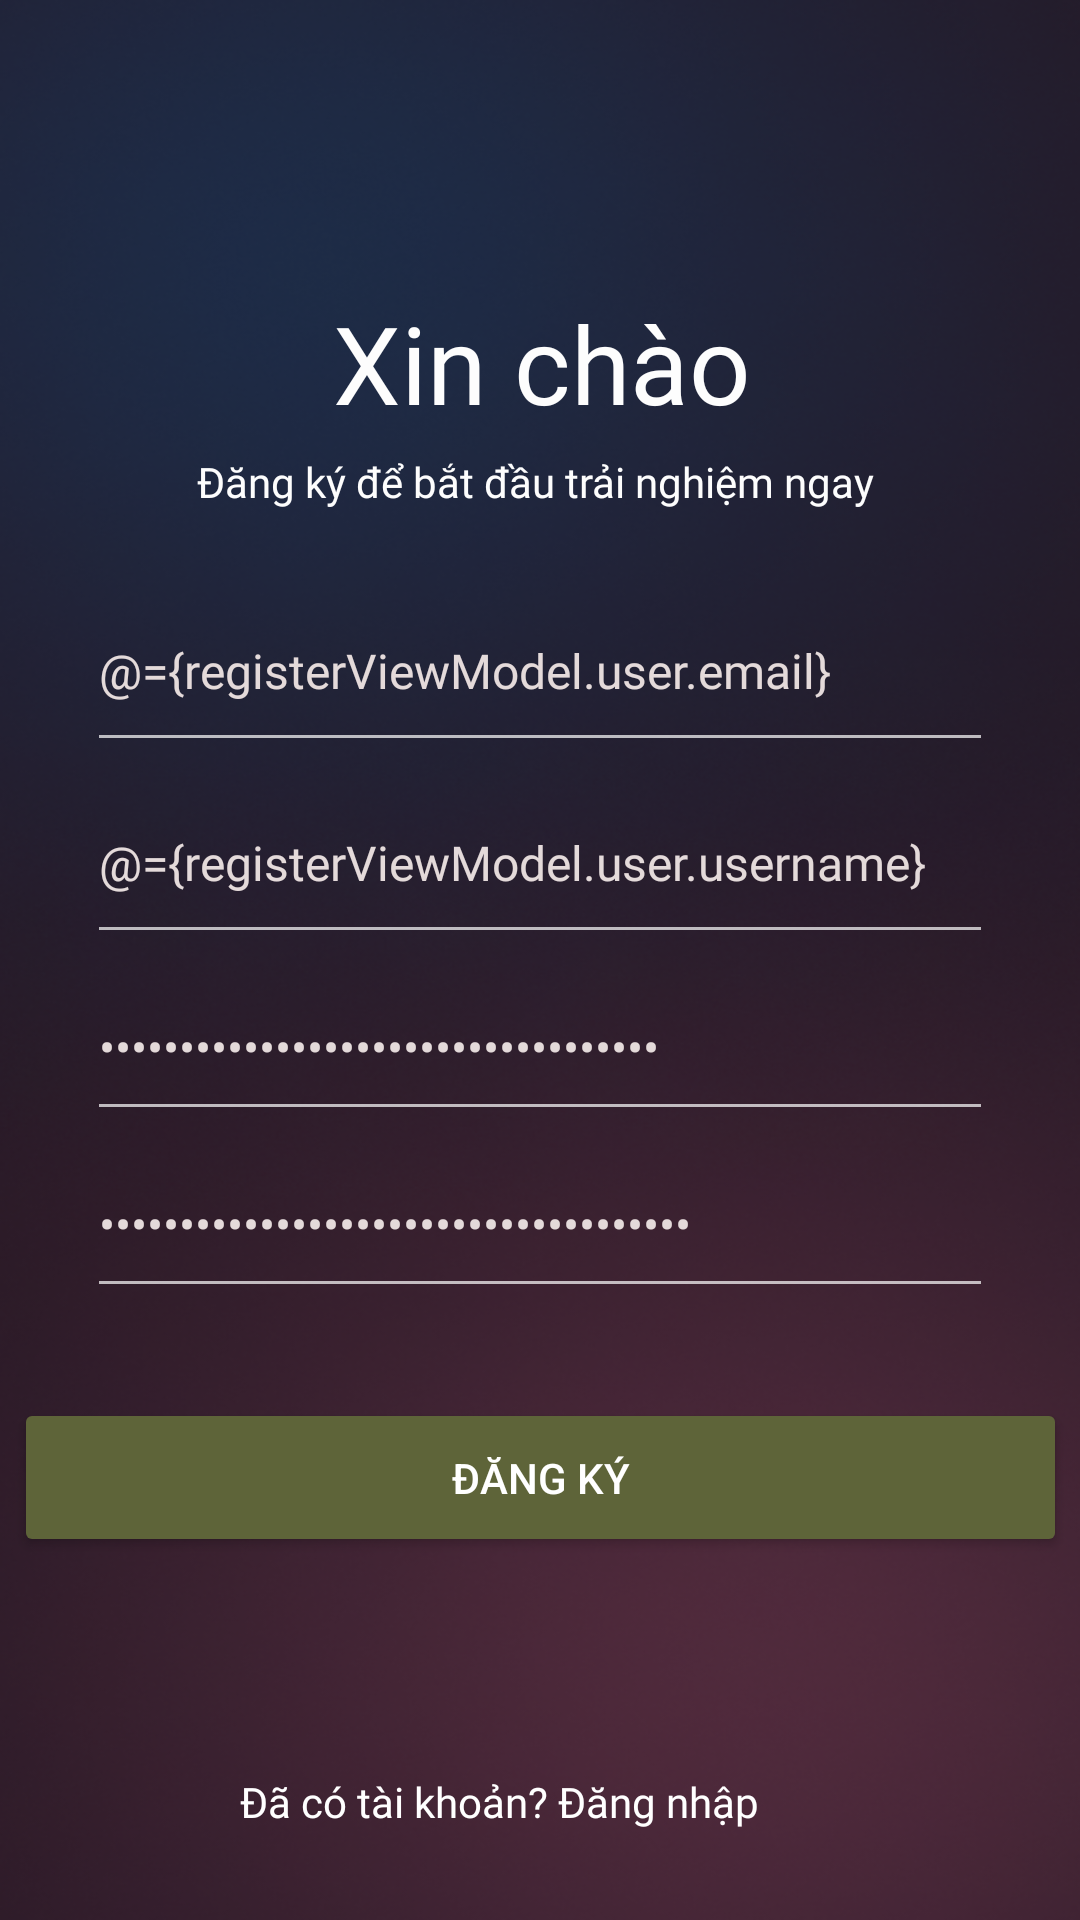

Reconstruct the res/layout file that produces this screen, plus the resources it refers to.
<!-- AndroidManifest.xml: application theme Theme.Hma.NoActionBar -->
<!-- res/layout/activity_guest_register.xml -->
<?xml version="1.0" encoding="utf-8"?>
<layout xmlns:android="http://schemas.android.com/apk/res/android"
    xmlns:app="http://schemas.android.com/apk/res-auto"
    xmlns:tools="http://schemas.android.com/tools">

    <data>
        <variable
            name="registerViewModel"
            type="com.huce.hma.presentation.guest.register.RegisterViewModel" />
    </data>

    <androidx.constraintlayout.widget.ConstraintLayout
        android:layout_width="match_parent"
        android:layout_height="match_parent"
        android:background="@drawable/bg_auth">

        <TextView
            android:id="@+id/welcome"
            android:layout_width="wrap_content"
            android:layout_height="wrap_content"
            android:layout_marginStart="132dp"
            android:layout_marginEnd="132dp"
            android:layout_marginBottom="495dp"
            android:fontFamily="@font/lexenddeca_bold"
            android:gravity="center"
            android:text="Xin chào"
            android:textAppearance="@style/welcome"
            android:textColor="#FDFDFD"
            app:layout_constraintBottom_toBottomOf="parent"
            app:layout_constraintEnd_toEndOf="parent"
            app:layout_constraintHorizontal_bias="0.487"
            app:layout_constraintStart_toStartOf="parent" />

        <TextView
            android:id="@+id/textViewSignUpToStart"
            android:layout_width="wrap_content"
            android:layout_height="wrap_content"
            android:layout_marginStart="132dp"
            android:layout_marginTop="6dp"
            android:layout_marginEnd="132dp"
            android:fontFamily="@font/lexenddeca_regular"
            android:text="Đăng ký để bắt đầu trải nghiệm ngay"
            android:textColor="#FDFDFD"
            app:layout_constraintEnd_toEndOf="parent"
            app:layout_constraintHorizontal_bias="0.513"
            app:layout_constraintStart_toStartOf="parent"
            app:layout_constraintTop_toBottomOf="@+id/welcome" />

        <EditText
            android:id="@+id/editTextTextEmailAddress"
            android:layout_width="0dp"
            android:layout_height="64dp"
            android:layout_marginStart="29dp"
            android:layout_marginEnd="29dp"
            android:ems="10"
            android:fontFamily="@font/lexenddeca"
            android:hint="Địa chỉ email"
            android:inputType="textEmailAddress"
            android:text="@={registerViewModel.user.email}"
            android:textAlignment="viewStart"
            android:textAppearance="@style/inputText"
            android:textColor="#E4DADA"
            android:textColorHint="#E4DADA"
            app:layout_constraintBottom_toTopOf="@+id/editTextTextUsername"
            app:layout_constraintEnd_toEndOf="parent"
            app:layout_constraintStart_toStartOf="parent"
            app:layout_constraintTop_toBottomOf="@+id/welcome"
            app:layout_constraintVertical_chainStyle="packed" />

        <EditText
            android:id="@+id/editTextTextUsername"
            android:layout_width="0dp"
            android:layout_height="64dp"
            android:layout_marginStart="29dp"
            android:layout_marginEnd="29dp"
            android:ems="10"
            android:fontFamily="@font/lexenddeca"
            android:hint="Tên người dùng"
            android:inputType="textEmailAddress"
            android:text="@={registerViewModel.user.username}"
            android:textAlignment="viewStart"
            android:textAppearance="@style/inputText"
            android:textColor="#E4DADA"
            android:textColorHint="#E4DADA"
            app:layout_constraintBottom_toTopOf="@+id/editTextPassword"
            app:layout_constraintEnd_toEndOf="parent"
            app:layout_constraintStart_toStartOf="parent"
            app:layout_constraintTop_toBottomOf="@+id/editTextTextEmailAddress"
            app:layout_constraintVertical_chainStyle="packed" />

        <EditText
            android:id="@+id/editTextPassword"
            android:layout_width="0dp"
            android:layout_height="59dp"
            android:layout_marginStart="29dp"
            android:layout_marginEnd="29dp"
            android:ems="10"
            android:fontFamily="@font/lexenddeca"
            android:hint="Mật khẩu"
            android:inputType="textPassword"
            android:text="@={registerViewModel.user.password}"
            android:textAlignment="viewStart"
            android:textAppearance="@style/inputText"
            android:textColor="#E4DADA"
            android:textColorHint="#E4DADA"
            android:textColorLink="#FDFDFD"
            app:layout_constraintEnd_toEndOf="parent"
            app:layout_constraintStart_toStartOf="parent"
            app:layout_constraintTop_toBottomOf="@+id/editTextTextUsername" />

        <EditText
            android:id="@+id/editTextCfPassword"
            android:layout_width="0dp"
            android:layout_height="59dp"
            android:layout_marginStart="29dp"
            android:layout_marginEnd="29dp"
            android:ems="10"
            android:fontFamily="@font/lexenddeca"
            android:hint="Nhập lại mật khẩu"
            android:inputType="textPassword"
            android:text="@={registerViewModel.confirmPassword}"
            android:textAlignment="viewStart"
            android:textAppearance="@style/inputText"
            android:textColor="#E4DADA"
            android:textColorHint="#E4DADA"
            android:textColorLink="#FDFDFD"
            app:layout_constraintEnd_toEndOf="parent"
            app:layout_constraintStart_toStartOf="parent"
            app:layout_constraintTop_toBottomOf="@+id/editTextPassword" />

        <Button
            android:id="@+id/btnSignUp"
            android:layout_width="wrap_content"
            android:layout_height="wrap_content"
            android:layout_marginStart="118dp"
            android:layout_marginTop="30dp"
            android:layout_marginEnd="118dp"
            android:layout_marginBottom="121dp"
            android:width="351dp"
            android:height="53dp"
            android:backgroundTint="#5E6439"
            android:onClick="@{() -> registerViewModel.registerHandler()}"
            android:text="ĐĂNG KÝ"
            app:layout_constraintBottom_toBottomOf="parent"
            app:layout_constraintEnd_toEndOf="parent"
            app:layout_constraintStart_toStartOf="parent"
            app:layout_constraintTop_toBottomOf="@+id/editTextCfPassword" />

        <TextView
            android:id="@+id/sign_up"
            style="@style/button_signup_signin"
            android:layout_width="410dp"
            android:layout_height="28dp"
            android:layout_marginTop="71dp"
            android:fontFamily="@font/lexenddeca_medium"
            android:letterSpacing="0"
            android:text="Đã có tài khoản? Đăng nhập"
            android:textAlignment="center"
            android:textSize="14sp"
            app:layout_constraintBottom_toBottomOf="parent"
            app:layout_constraintEnd_toEndOf="parent"
            app:layout_constraintHorizontal_bias="0.783"
            app:layout_constraintStart_toStartOf="parent"
            app:layout_constraintTop_toBottomOf="@+id/btnSignUp"
            app:layout_constraintVertical_bias="0.038" />


    </androidx.constraintlayout.widget.ConstraintLayout>

</layout>
<!-- resources referenced by this layout -->
<resources>
  <!-- drawable bg_auth: png bitmap (drawable, 295250 bytes) -->
  <style name="button_signup_signin">
          <item name="android:textSize">18sp</item>
          <item name="android:letterSpacing">0.07</item>
          <item name="android:background">#00FFFFFF</item>
          <item name="android:textColor">#FFFFFF</item>
      </style>
  <style name="inputText">
          <item name="android:textSize">16sp</item>
          <item name="android:textColor">#0368FF</item>
      </style>
  <style name="welcome">
          <item name="android:textSize">36sp</item>
          <item name="android:textColor">#0368FF</item>
      </style>
  <style name="Theme.Hma.NoActionBar" parent="Theme.AppCompat.NoActionBar">
          
          <item name="colorPrimary">@color/purple_500</item>
          <item name="colorPrimaryVariant">@color/purple_700</item>
          <item name="colorOnPrimary">@color/white</item>
          
          <item name="colorSecondary">@color/teal_200</item>
          <item name="colorSecondaryVariant">@color/teal_700</item>
          <item name="colorOnSecondary">@color/black</item>
          
          <item name="android:statusBarColor">#1B1A1C</item>
  
          
      </style>
  <color name="purple_500">#FF6200EE</color>
  <color name="purple_700">#FF3700B3</color>
  <color name="white">#FFFFFFFF</color>
  <color name="teal_200">#FF03DAC5</color>
  <color name="teal_700">#FF018786</color>
  <color name="black">#FF000000</color>
</resources>
